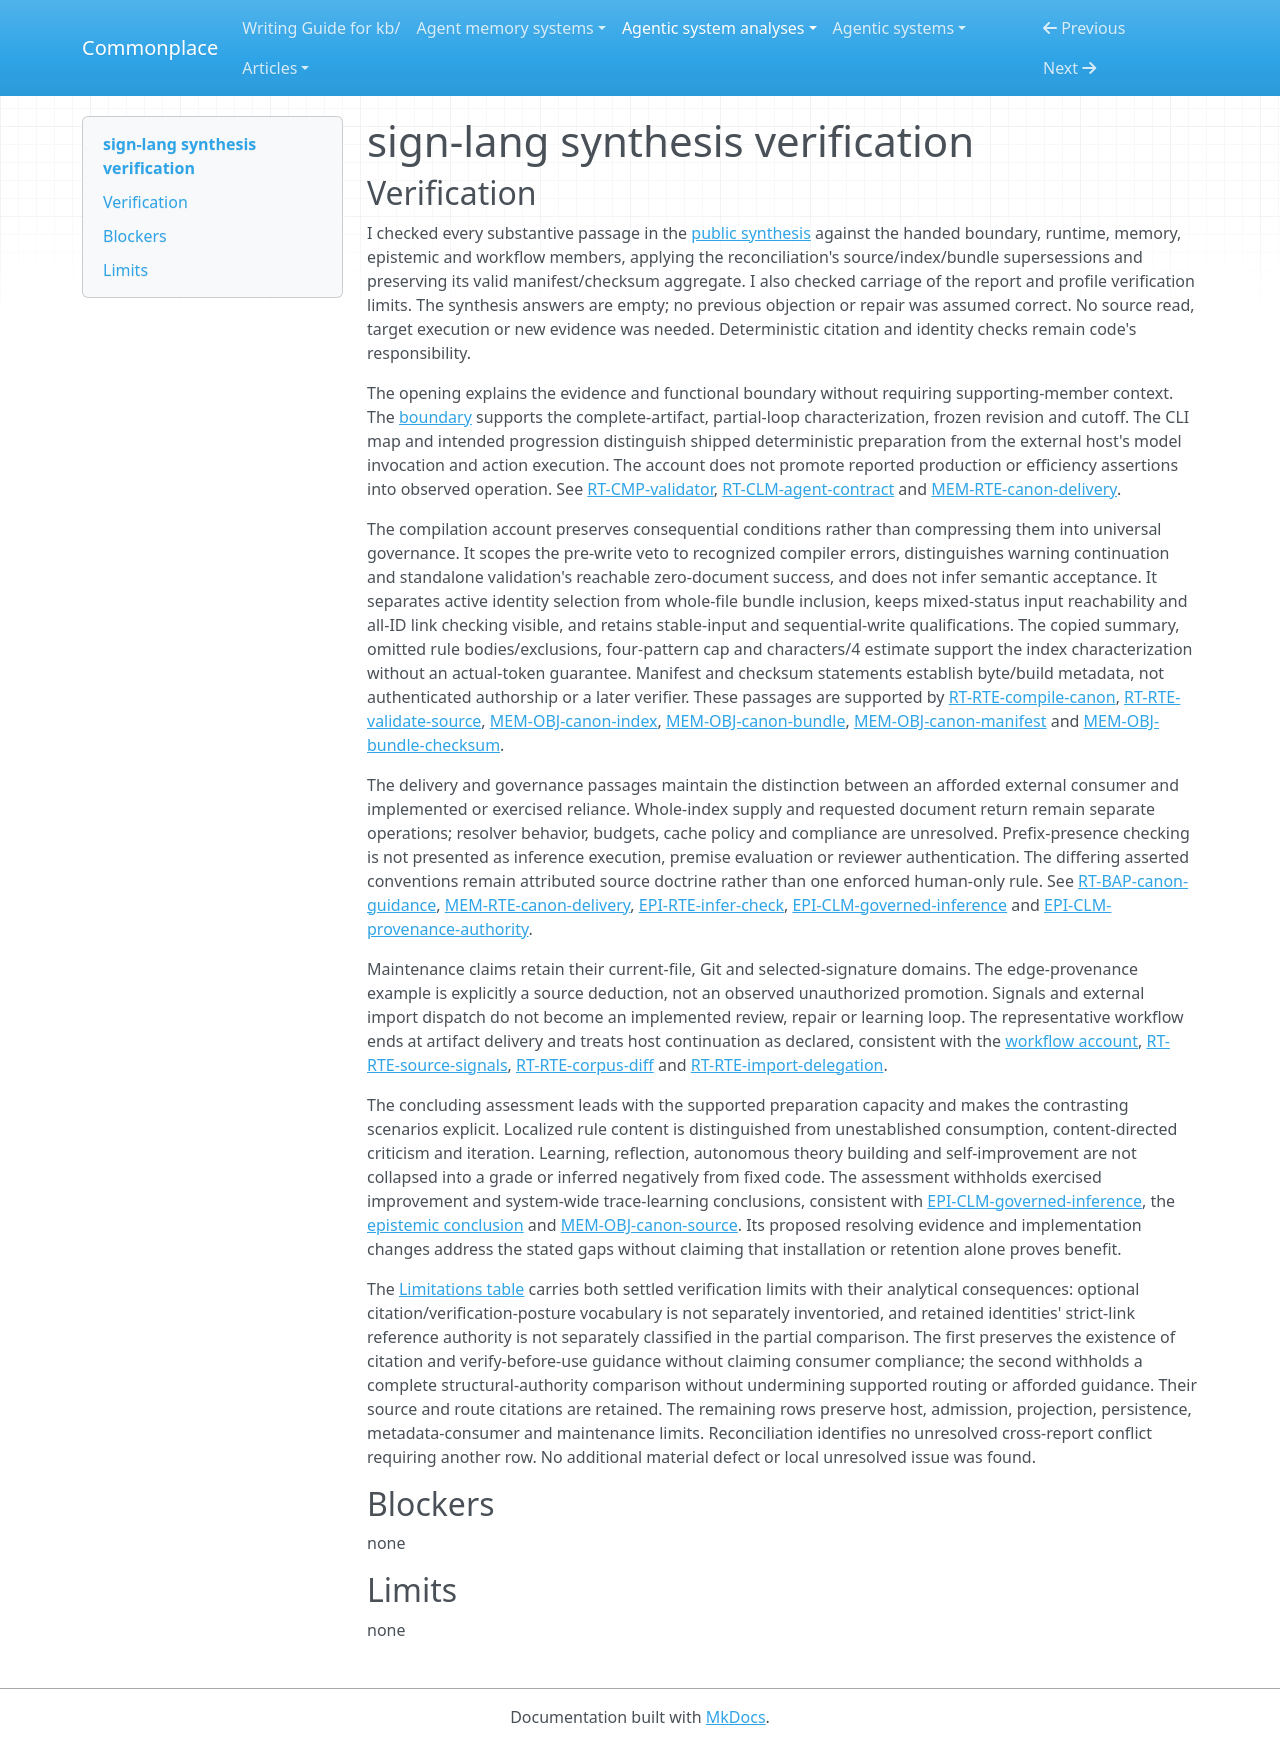

repository: zby/commonplace · page: agentic-system-analyses/retained/sign-protocol--sign-lang/synthesis-verification/index.html · generator: mkdocs

---
type: agentic-system-analyses/types/agentic-system-verification.md
description: "Independent synthesis verification of SIGN's structural preparation and external-consumer limits at the frozen partial-loop boundary."
run-id: AAS-2026-11-09-sign-lang-379ffbdd642c-01
reviewed-boundary: "f4eb1a82b114615754bbe5c2e6f4255a4ec1eeba"
---

# sign-lang synthesis verification

## Verification

I checked every substantive passage in the [public synthesis](synthesis.md#bounded-synthesis) against the handed boundary, runtime, memory, epistemic and workflow members, applying the reconciliation's source/index/bundle supersessions and preserving its valid manifest/checksum aggregate. I also checked carriage of the report and profile verification limits. The synthesis answers are empty; no previous objection or repair was assumed correct. No source read, target execution or new evidence was needed. Deterministic citation and identity checks remain code's responsibility.

The opening explains the evidence and functional boundary without requiring supporting-member context. The [boundary](boundary.md#boundary-and-evidence) supports the complete-artifact, partial-loop characterization, frozen revision and cutoff. The CLI map and intended progression distinguish shipped deterministic preparation from the external host's model invocation and action execution. The account does not promote reported production or efficiency assertions into observed operation. See [RT-CMP-validator](runtime.md#rt-cmp-validator), [RT-CLM-agent-contract](runtime.md#rt-clm-agent-contract) and [MEM-RTE-canon-delivery](memory.md#mem-rte-canon-delivery).

The compilation account preserves consequential conditions rather than compressing them into universal governance. It scopes the pre-write veto to recognized compiler errors, distinguishes warning continuation and standalone validation's reachable zero-document success, and does not infer semantic acceptance. It separates active identity selection from whole-file bundle inclusion, keeps mixed-status input reachability and all-ID link checking visible, and retains stable-input and sequential-write qualifications. The copied summary, omitted rule bodies/exclusions, four-pattern cap and characters/4 estimate support the index characterization without an actual-token guarantee. Manifest and checksum statements establish byte/build metadata, not authenticated authorship or a later verifier. These passages are supported by [RT-RTE-compile-canon](runtime.md#rt-rte-compile-canon), [RT-RTE-validate-source](runtime.md#rt-rte-validate-source), [MEM-OBJ-canon-index](memory.md#mem-obj-canon-index), [MEM-OBJ-canon-bundle](memory.md#mem-obj-canon-bundle), [MEM-OBJ-canon-manifest](memory.md#mem-obj-canon-manifest) and [MEM-OBJ-bundle-checksum](memory.md#mem-obj-bundle-checksum).

The delivery and governance passages maintain the distinction between an afforded external consumer and implemented or exercised reliance. Whole-index supply and requested document return remain separate operations; resolver behavior, budgets, cache policy and compliance are unresolved. Prefix-presence checking is not presented as inference execution, premise evaluation or reviewer authentication. The differing asserted conventions remain attributed source doctrine rather than one enforced human-only rule. See [RT-BAP-canon-guidance](runtime.md#rt-bap-canon-guidance), [MEM-RTE-canon-delivery](memory.md#mem-rte-canon-delivery), [EPI-RTE-infer-check](epistemic.md#epi-rte-infer-check), [EPI-CLM-governed-inference](epistemic.md#epi-clm-governed-inference) and [EPI-CLM-provenance-authority](epistemic.md#epi-clm-provenance-authority).

Maintenance claims retain their current-file, Git and selected-signature domains. The edge-provenance example is explicitly a source deduction, not an observed unauthorized promotion. Signals and external import dispatch do not become an implemented review, repair or learning loop. The representative workflow ends at artifact delivery and treats host continuation as declared, consistent with the [workflow account](workflow.md#workflow-account), [RT-RTE-source-signals](runtime.md#rt-rte-source-signals), [RT-RTE-corpus-diff](runtime.md#rt-rte-corpus-diff) and [RT-RTE-import-delegation](runtime.md#rt-rte-import-delegation).

The concluding assessment leads with the supported preparation capacity and makes the contrasting scenarios explicit. Localized rule content is distinguished from unestablished consumption, content-directed criticism and iteration. Learning, reflection, autonomous theory building and self-improvement are not collapsed into a grade or inferred negatively from fixed code. The assessment withholds exercised improvement and system-wide trace-learning conclusions, consistent with [EPI-CLM-governed-inference](epistemic.md#epi-clm-governed-inference), the [epistemic conclusion](epistemic.md#bounded-conclusion) and [MEM-OBJ-canon-source](memory.md#mem-obj-canon-source). Its proposed resolving evidence and implementation changes address the stated gaps without claiming that installation or retention alone proves benefit.

The [Limitations table](synthesis.md#limitations) carries both settled verification limits with their analytical consequences: optional citation/verification-posture vocabulary is not separately inventoried, and retained identities' strict-link reference authority is not separately classified in the partial comparison. The first preserves the existence of citation and verify-before-use guidance without claiming consumer compliance; the second withholds a complete structural-authority comparison without undermining supported routing or afforded guidance. Their source and route citations are retained. The remaining rows preserve host, admission, projection, persistence, metadata-consumer and maintenance limits. Reconciliation identifies no unresolved cross-report conflict requiring another row. No additional material defect or local unresolved issue was found.

## Blockers

none

## Limits

none
